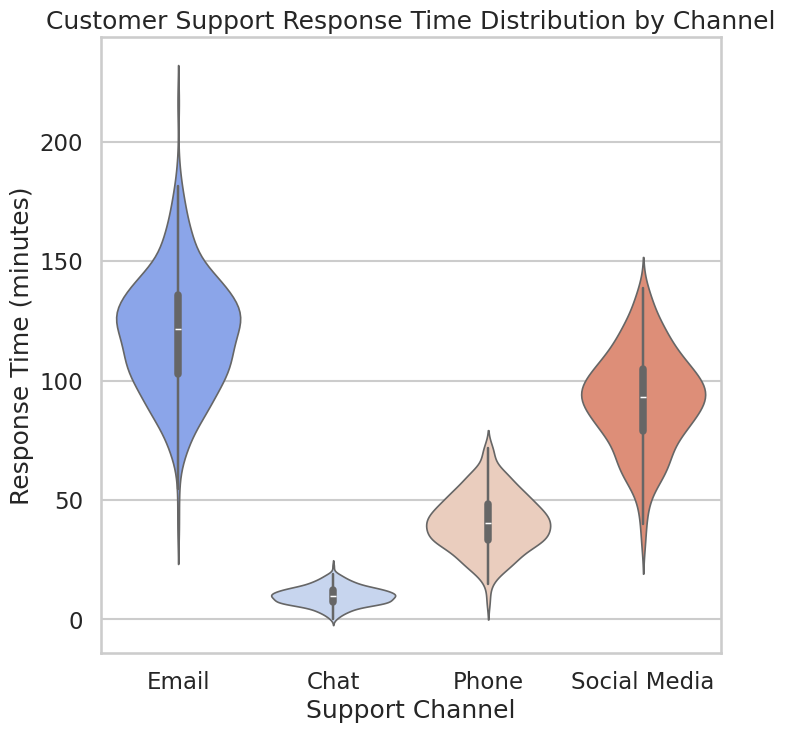

Here is the Python script that generated this plot:
import seaborn as sns
import matplotlib.pyplot as plt
import pandas as pd
import numpy as np

# ------------------------------
# Data Generation
# ------------------------------

np.random.seed(42)

channels = ["Email", "Chat", "Phone", "Social Media"]

# Generate realistic response times (in minutes)
data = {
    "Channel": np.repeat(channels, 300),
    "ResponseTime": np.concatenate([
        np.random.normal(loc=120, scale=25, size=300),   # Email
        np.random.normal(loc=10, scale=4, size=300),     # Chat
        np.random.normal(loc=40, scale=12, size=300),    # Phone
        np.random.normal(loc=90, scale=20, size=300),    # Social Media
    ])
}

df = pd.DataFrame(data)

# ------------------------------
# Styling
# ------------------------------

sns.set_style("whitegrid")
sns.set_context("talk")

plt.figure(figsize=(8, 8))  # 512x512 output at dpi=64

# ------------------------------
# Violinplot
# ------------------------------

sns.violinplot(
    data=df,
    x="Channel",
    y="ResponseTime",
    palette="coolwarm",
    linewidth=1.2
)

plt.title("Customer Support Response Time Distribution by Channel", fontsize=18)
plt.xlabel("Support Channel")
plt.ylabel("Response Time (minutes)")

# ------------------------------
# Export
# ------------------------------

plt.savefig("chart.png", dpi=64, bbox_inches="tight")
plt.close()
